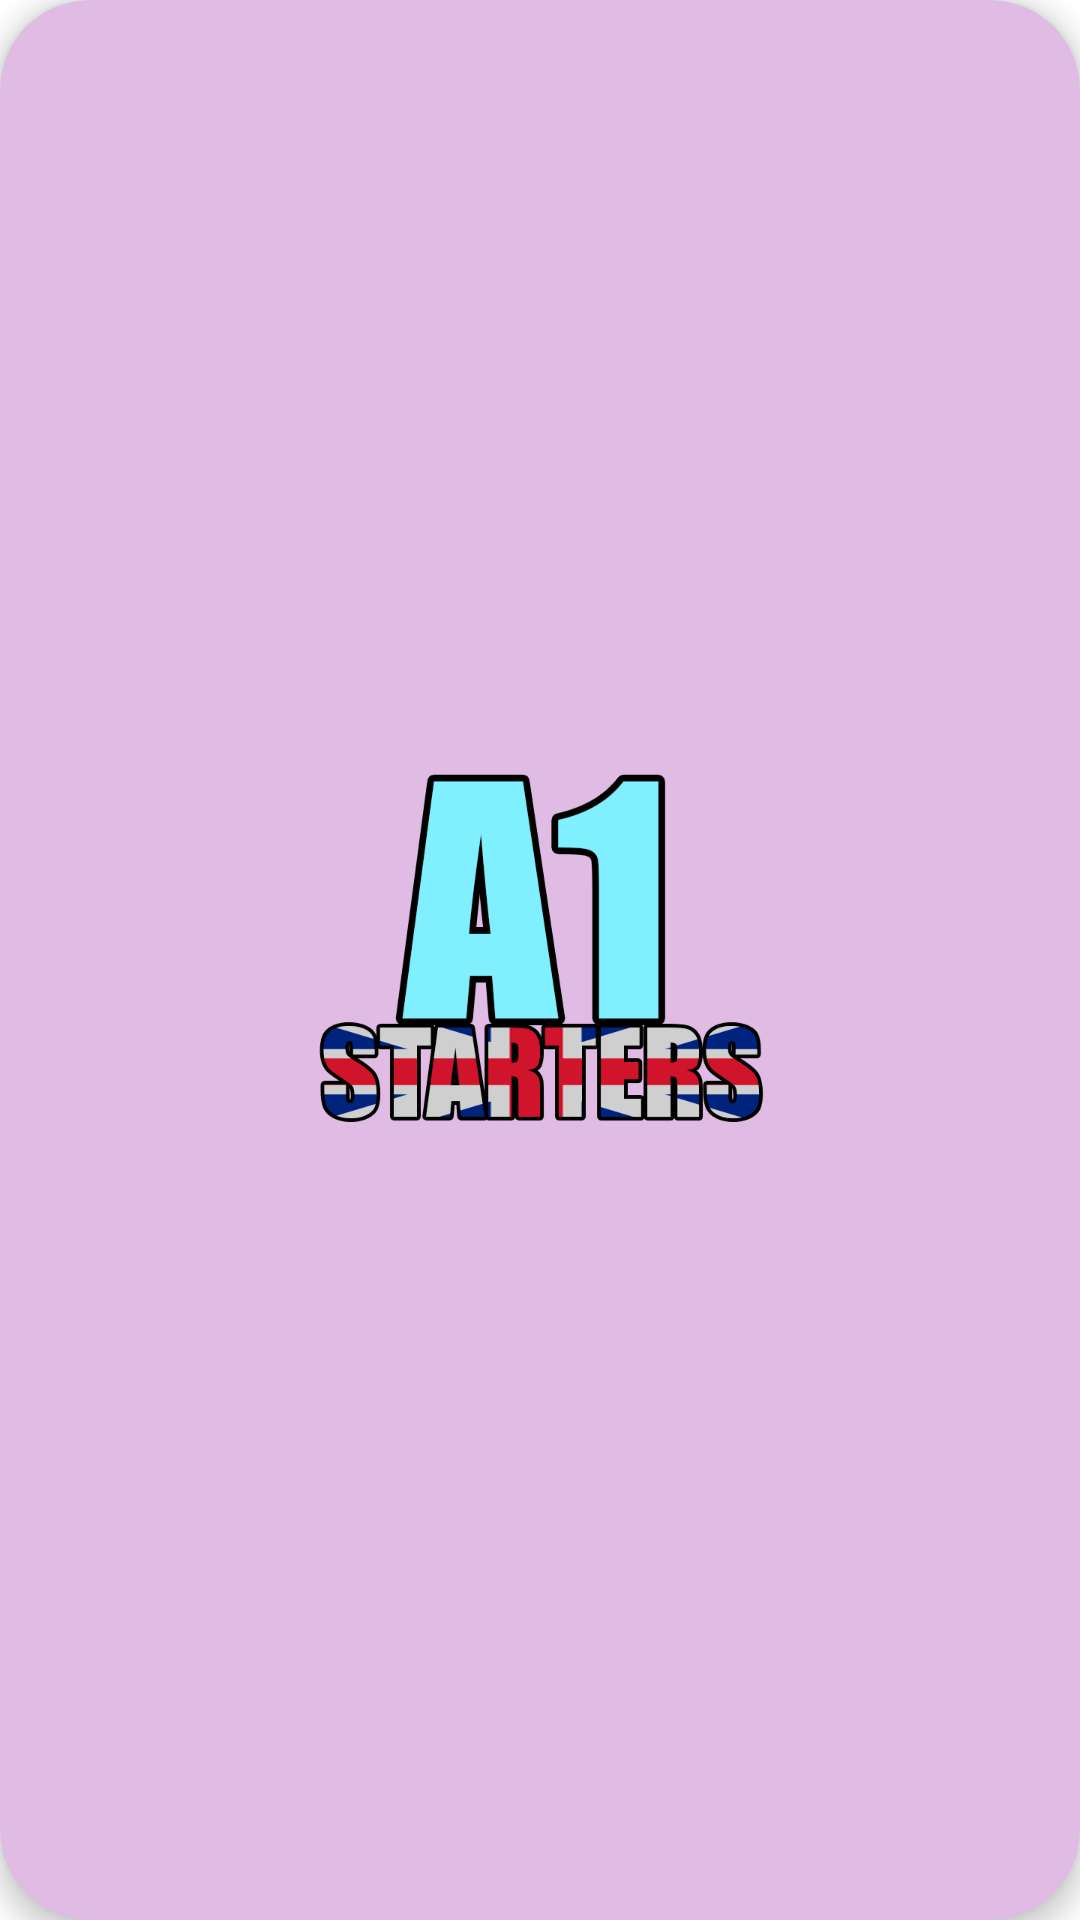

Here is an Android app screen rendered from its layout file. Give the layout XML and the strings, colors and styles it references.
<!-- AndroidManifest.xml: application theme Theme.NextAndLearn -->
<!-- res/layout/nivel_item.xml -->
<androidx.cardview.widget.CardView xmlns:android="http://schemas.android.com/apk/res/android"
    android:layout_width="match_parent"
    android:layout_height="match_parent"
    xmlns:app="http://schemas.android.com/apk/res-auto"
    android:layout_margin="10dp"
    app:cardCornerRadius="30dp"
    app:cardElevation="5dp"
    android:id="@+id/carta_nivel"
    app:cardBackgroundColor="@color/morado_pastel"
    >
    <LinearLayout
        android:layout_width="match_parent"
        android:layout_height="match_parent"
        android:orientation="horizontal"
        android:gravity="center"
        >

            <ImageView
                android:layout_centerHorizontal="true"
                android:id="@+id/imagen_nivel_palabra"
                android:layout_width="150dp"
                android:layout_height="150dp"
                android:scaleType="centerInside"
                android:src="@drawable/prea1"
                />

    </LinearLayout>
</androidx.cardview.widget.CardView>
<!-- resources referenced by this layout -->
<resources>
  <color name="morado_pastel">#E0BBE4</color>
  <!-- drawable prea1: png bitmap (drawable, 49783 bytes) -->
  <style name="Theme.NextAndLearn" parent="Theme.MaterialComponents.DayNight.NoActionBar">
          
          <item name="colorPrimary">@color/purple_500</item>
          <item name="colorPrimaryVariant">@color/purple_700</item>
          <item name="colorOnPrimary">@color/white</item>
          
          <item name="colorSecondary">@color/teal_200</item>
          <item name="colorSecondaryVariant">@color/teal_700</item>
          <item name="colorOnSecondary">@color/black</item>
          
          <item name="android:statusBarColor" tools:targetApi="l">?attr/colorPrimaryVariant</item>
          
      </style>
  <color name="purple_500">#FF6200EE</color>
  <color name="purple_700">#FF3700B3</color>
  <color name="white">#FFFFFFFF</color>
  <color name="teal_200">#FF03DAC5</color>
  <color name="teal_700">#FF018786</color>
  <color name="black">#FF000000</color>
</resources>
